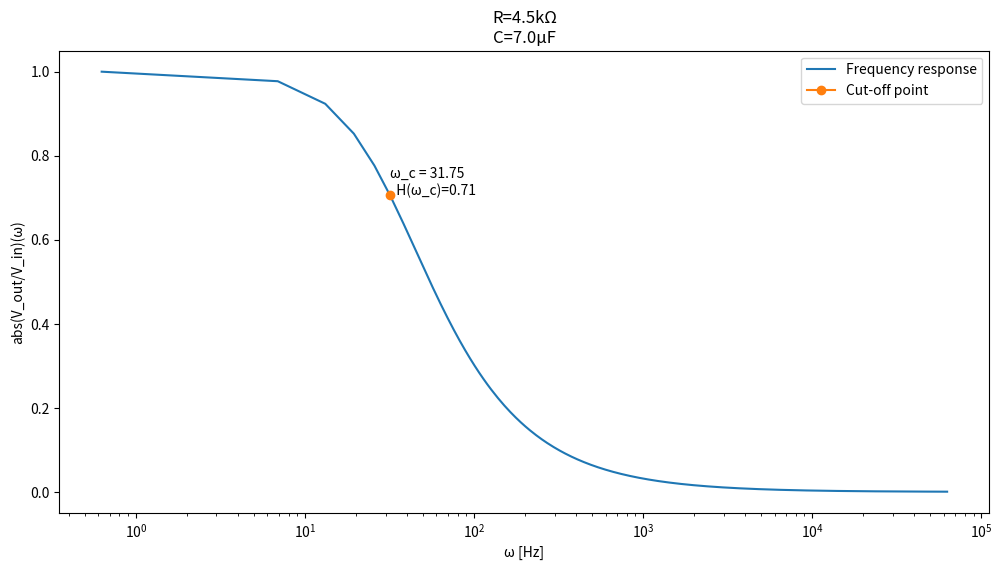
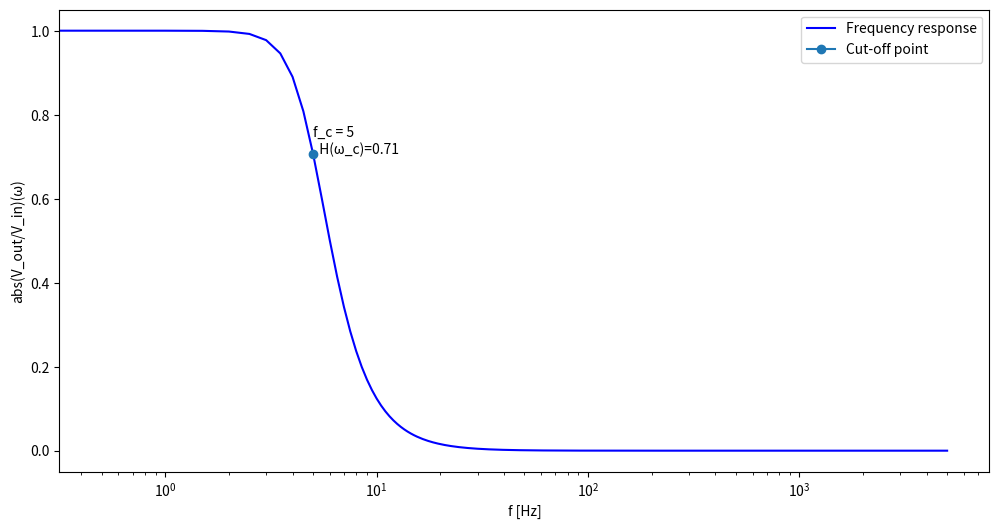

Write Python code to recreate these figures, in order. (Note: this script raises an exception after producing the figures.)
import matplotlib.pyplot as plt
import numpy as np
import scipy
from scipy.fftpack import fftshift
from scipy.signal import (butter, lfilter, freqz)

def rc_lowpass(R, C, f) -> float:
    """returns a frequency response function"""
    return 1 / (1 + 1.0j * 2 * np.pi * f * R * C)


# configuration
R = 4500.0         # Ohms
C = 7.0*10**(-6)   # Farads
f = np.linspace(0.1, 10000, num=10000)
f_cutoff = 1/(2*np.pi*R*C)
print(f'Cut-off frequency = {f_cutoff}Hz')

H = rc_lowpass(R, C, f) 
plt.figure(num=None, figsize=(12, 6), dpi=80)
plt.plot(f*2*np.pi, [abs(h) for h in H], label='Frequency response')
plt.plot(f_cutoff*2*np.pi, 1/np.sqrt(2), marker='o', label='Cut-off point')
plt.annotate(f'ω_c = {round(f_cutoff*2*np.pi, 2)}\n  H(ω_c)={round(1/np.sqrt(2), 2)}', 
             (f_cutoff*2*np.pi, 1/np.sqrt(2)))
plt.xscale('log')
plt.title(f'R={R/1000}kΩ\nC={C*10**6}µF')
plt.xlabel('ω [Hz]')
plt.ylabel('abs(V_out/V_in)(ω)')
plt.legend(loc='best')
plt.show()

def butter_lowpass(cutoff, fs, order=3) -> float:
    nyq = 0.5 * fs
    normal_cutoff = cutoff / nyq
    b, a = butter(order, normal_cutoff, btype='low', analog=False)
    return b, a


def butter_lowpass_filter(data, cutoff, fs, order=5) -> float:
    b, a = butter_lowpass(cutoff, fs, order=order)
    y = lfilter(b, a, data)
    return y


# Filter requirements.
f = np.linspace(1, 10000, num=10000)
fs = 10000.0 # sample rate, Hz
order = 3
cutoff = 5

# filter coefficients
b, a = butter_lowpass(cutoff, fs, order)
# Plot the frequency response.
plt.figure(num=None, figsize=(12, 6), dpi=80)
w, h = freqz(b, a, worN=f.size)
plt.plot(0.5*fs*w/np.pi, np.abs(h), 'b', label='Frequency response')
plt.plot(cutoff, 1/np.sqrt(2), marker='o', label='Cut-off point')
plt.annotate(f'f_c = {cutoff}\n  H(ω_c)={round(1/np.sqrt(2), 2)}', 
             (cutoff, 1/np.sqrt(2)))
plt.xscale('log')
plt.xlabel('f [Hz]')
plt.ylabel('abs(V_out/V_in)(ω)')
plt.legend(loc='best')
plt.show()

# demonstration the use of the filter
# raw data
T = 5.0           # seconds
fs = 30.0         # sample rate, Hz
n = int(T * fs)   # total number of samples
t = np.linspace(0, T, n, endpoint=False)
# noisy input
data = np.sin(1.2*2*np.pi*t) + 1.5*np.cos(9*2*np.pi*t) + 0.5*np.sin(12.0*2*np.pi*t)

# RC filtered output
yShift = fftshift(data) # shift of the input voltage function
_Fourier = scipy.fft(yShift) # fast Fourier transform 
_Fourier = fftshift(_Fourier) # inverse shift of the Fourier Transform
filtered = _Fourier * rc_lowpass(R, C, fs)
filtered_time = scipy.ifft(filtered)

# Butteworth filtered output
y = butter_lowpass_filter(data, cutoff, fs, order)

plt.figure(num=None, figsize=(12, 6), dpi=80)
plt.subplot(2, 1, 1)
plt.plot(t, data, '-', label='input voltage function')
plt.plot(t, np.real(filtered_time), 'g-', linewidth=2, label='filtered data')
plt.xlabel('Time [sec]')
plt.title(f'RC filter w/ cut off at {round(f_cutoff, 2)}Hz')
plt.legend()


plt.subplot(2, 1, 2)
plt.plot(t, data, 'b-', label='input voltage function')
plt.plot(t, y, 'g-', linewidth=2, label='filtered data')
plt.xlabel('Time [sec]')
plt.title(f'Butterworth filter w/ cut off at {round(cutoff, 2)}Hz')
plt.legend()

plt.subplots_adjust(hspace=0.5)
plt.show()

def rl_highpass(R, L, f) -> float:
    """returns a frequency response function"""
    return 1 / (1 + 1/(1.0j * 2 * np.pi * f * L / R))

# configuration
R = 200.0         # Ohms
L = 100*10**(-3)   # Henry
f = np.linspace(0.1, 10000, num=10000)
f_cutoff = R/(2*np.pi*L)
print(f'Cut-off frequency = {f_cutoff}Hz')

H = rl_highpass(R, L, f)
plt.figure(num=None, figsize=(12, 6), dpi=80)
plt.plot(f*2*np.pi, [abs(h) for h in H], label='Frequency response')
plt.plot(f_cutoff*2*np.pi, 1/np.sqrt(2), marker='o', label='Cut-off point')
plt.annotate(f'   ω_c = {round(f_cutoff*2*np.pi, 2)}\n  H(ω_c)={round(1/np.sqrt(2), 2)}', 
             (f_cutoff*2*np.pi, 1/np.sqrt(2)))
plt.xscale('log')
plt.title(f'R={R/1000}kΩ\nL={L*10**3}mF')
plt.xlabel('ω [Hz]')
plt.ylabel('abs(V_out/V_in)(ω)')
plt.legend(loc='best')
plt.show()

import numpy as np
import matplotlib.pyplot as plt
plt.style.use('ggplot')
plt.figure(num=None, figsize=(12, 6), dpi=80)

l = 0.0229      #Inductance (H)
r = 3.34        #Resistance (Ohm)
v = 5           #Voltage (V) DC
i = v/r         #Peak current (A)
tau = l/r       #Tau time constant
a = tau * 4.4   #critical time value at which current is switched (switching occurs every a seconds)

t = np.linspace(0,2*a,2000) #Time vector

def initialCurrent():
    current = []
    for i in t:
        if i <= a:
            current.append((v/r)*(1-np.exp((-r/l)*i)))          #I(t) = v/r * [1-exp((-r/l)*t)]
        else:
            current.append(0)
    return np.array(current)

#Plot Icurrent
Icurrent = initialCurrent()
plt.plot(t,Icurrent,label='current',color='blue')

def laterCurrent():
    current = []
    for i in t:
        if i >= a:
            current.append(Icurrent[-1001]*np.exp((-r/l)*(i-a)))  #I(t) = Ir * exp((-r/l)*(t-t0))
        else:
            current.append(0)
    return np.array(current)

#Plot current after switch off
current_off = laterCurrent()
plt.plot(t,current_off,color='blue')

#Current on and off cycle: on and off at the zeros of the it function
f = 1/(2*a)                 #frequency f = 1/T
w = np.pi/a                 #w = 2pi * f
it = i*np.sin(w*t)
plt.plot(t,it,label='On/off cycle',color='green')

#Plot zeros (switching points)
zeros = np.array([0,a,2*a])
zeros_i = i*np.sin(w*zeros)
plt.plot(zeros,zeros_i,marker='x',markersize=10,label='On and off',color='red')
plt.annotate('On',xy=(zeros[0]+0.0005,zeros_i[0]))
plt.annotate('Off',xy=(zeros[1]+0.0005,zeros_i[1]))
plt.annotate('On',xy=(zeros[2]+0.0005,zeros_i[2]))

#Critical value plot
plt.plot((a,a+0.00001),(max(it),min(it)),'r',alpha=0.9,label='Critical value')

print('Inductance (H):','\t'+str(l))
print('Resistance (Ohm):','\t'+str(r))
print('DC voltage (V):','\t'+str(v))
print('Current (A):','\t\t'+str(i))
print('Tau:','\t\t\t'+str(tau))
print('Critical time (s):','\t'+str(a))
print('\n')
print('Switch frequency (Hz):','\t'+str(f))
print('w coefficient (2*pi*f)','\t'+str(w))

#x axis line
plt.plot((0,2*a+0.0005),(0,0),'k',alpha=0.9,markersize=10)
plt.xlabel('time (s)')
plt.ylabel('current (A)')
plt.legend(loc='best')
plt.xlim(-0.002,2*a+0.003)
plt.ylim(min(it)-0.05,max(it)+0.05)

plt.show()

import numpy as np
import matplotlib.pyplot as plt
plt.style.use('ggplot')
from scipy.signal import freqz
from scipy.signal import firwin, remez, kaiser_atten, kaiser_beta

def bandpass_firwin(ntaps, lowcut, highcut, fs, window='hamming'):
    nyq = 0.5 * fs
    taps = firwin(ntaps, [lowcut, highcut], nyq=nyq, pass_zero=False,
                  window=window, scale=False)
    return taps

def bandpass_kaiser(ntaps, lowcut, highcut, fs, width):
    nyq = 0.5 * fs
    atten = kaiser_atten(ntaps, width / nyq)
    beta = kaiser_beta(atten)
    taps = firwin(ntaps, [lowcut, highcut], nyq=nyq, pass_zero=False,
                  window=('kaiser', beta), scale=False)
    return taps

def bandpass_remez(ntaps, lowcut, highcut, fs, width):
    delta = 0.5 * width
    edges = [0, lowcut - delta, lowcut + delta,
             highcut - delta, highcut + delta, 0.5*fs]
    taps = remez(ntaps, edges, [0, 1, 0], Hz=fs)
    return taps


# Sample rate and desired cutoff frequencies (in Hz).
fs = 63.0
lowcut = 0.7
highcut = 4.0

ntaps = 128
taps_hamming = bandpass_firwin(ntaps, lowcut, highcut, fs=fs)
taps_kaiser16 = bandpass_kaiser(ntaps, lowcut, highcut, fs=fs, width=1.6)
taps_kaiser10 = bandpass_kaiser(ntaps, lowcut, highcut, fs=fs, width=1.0)
remez_width = 1.0
taps_remez = bandpass_remez(ntaps, lowcut, highcut, fs=fs,
                            width=remez_width)

# Plot the frequency responses of the filters.
plt.figure(1, figsize=(12, 9))
plt.clf()

# First plot the desired ideal response as a green(ish) rectangle.
rect = plt.Rectangle((lowcut, 0), highcut - lowcut, 1.0,
                     facecolor="#60ff60", alpha=0.2)
plt.gca().add_patch(rect)

# Plot the frequency response of each filter.
w, h = freqz(taps_hamming, 1, worN=2000)
plt.plot((fs * 0.5 / np.pi) * w, abs(h), label="Hamming window")

w, h = freqz(taps_kaiser16, 1, worN=2000)
plt.plot((fs * 0.5 / np.pi) * w, abs(h), label="Kaiser window, width=1.6")

w, h = freqz(taps_kaiser10, 1, worN=2000)
plt.plot((fs * 0.5 / np.pi) * w, abs(h), label="Kaiser window, width=1.0")

w, h = freqz(taps_remez, 1, worN=2000)
plt.plot((fs * 0.5 / np.pi) * w, abs(h),
         label="Remez algorithm, width=%.1f" % remez_width)

plt.xlim(0, 8.0)
plt.ylim(0, 1.1)
plt.grid(True)
plt.legend()
plt.xlabel('Frequency (Hz)')
plt.ylabel('Gain')
plt.title('Frequency response of several FIR filters, %d taps' % ntaps)

plt.show()









